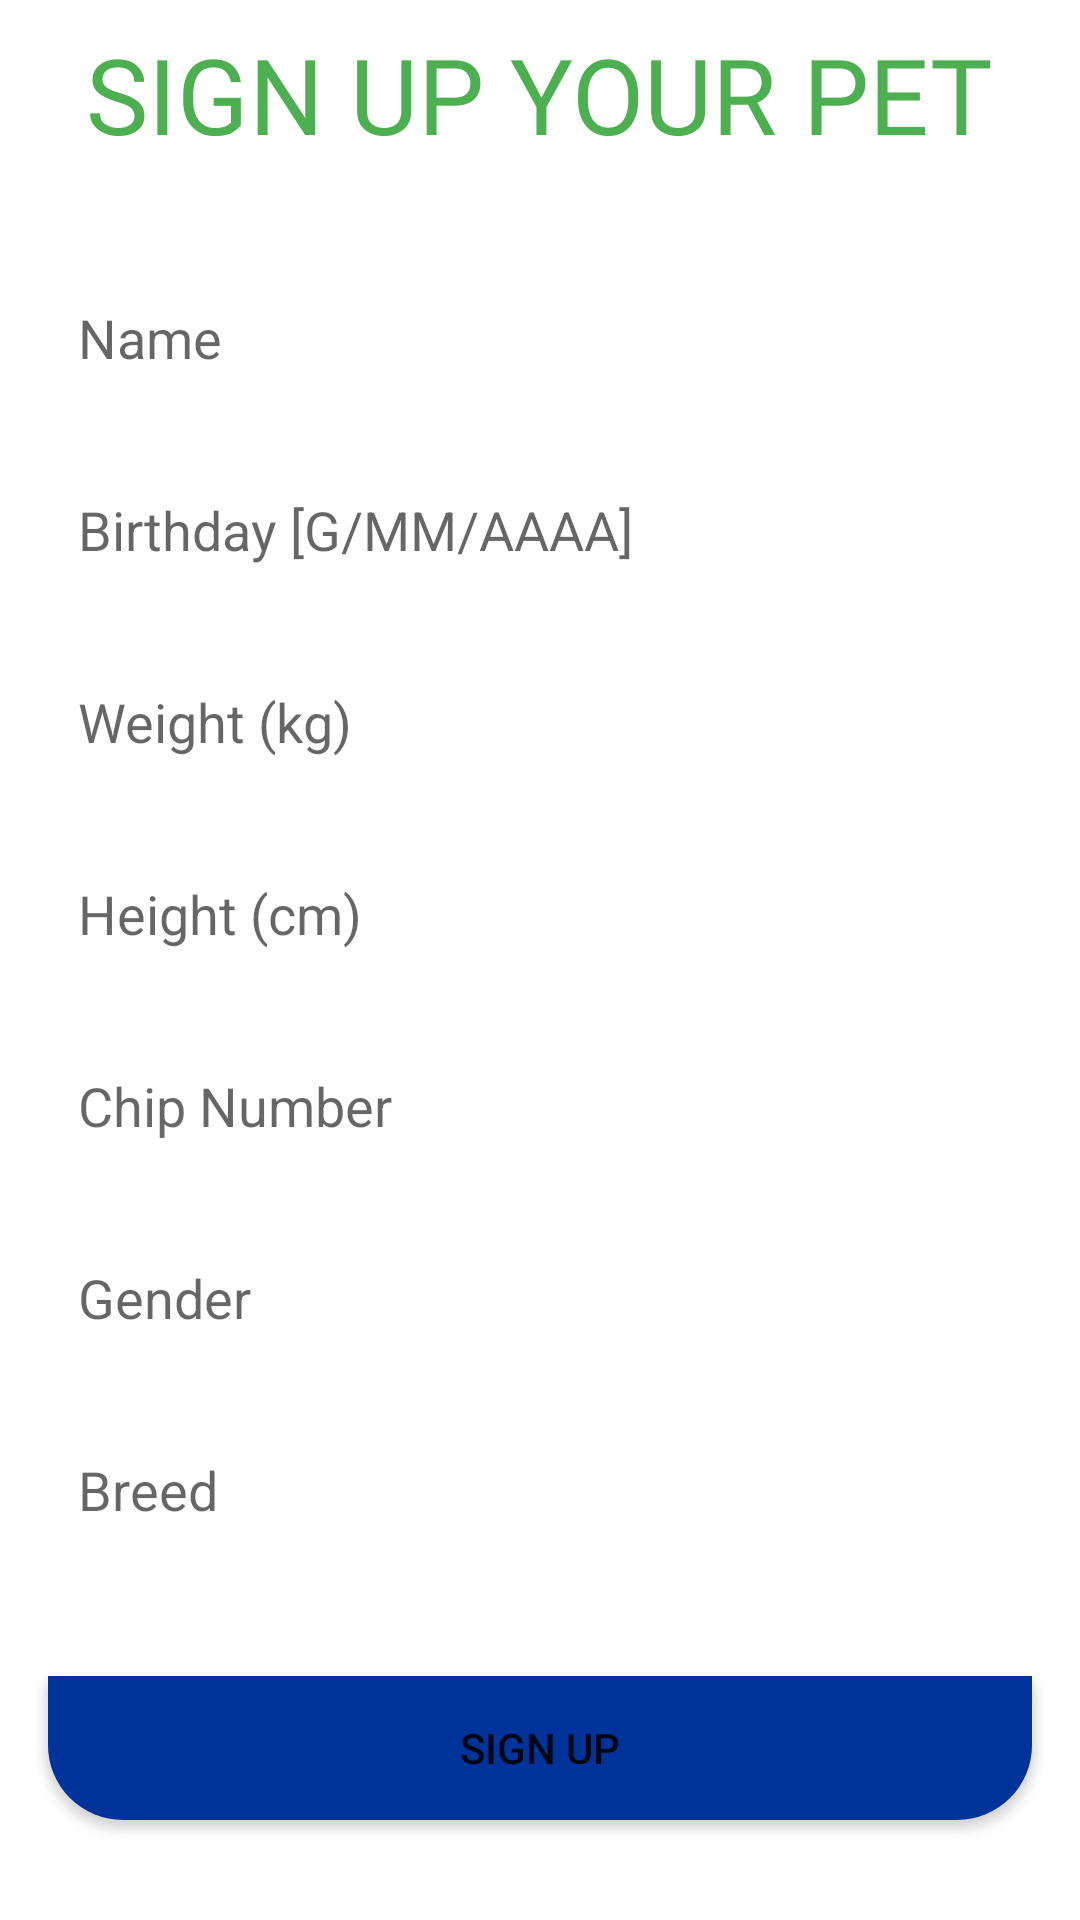

Reconstruct the res/layout file that produces this screen, plus the resources it refers to.
<!-- AndroidManifest.xml: application theme Theme.App -->
<!-- res/layout/fragment_signup_pet.xml -->
<?xml version="1.0" encoding="utf-8"?>
<RelativeLayout xmlns:android="http://schemas.android.com/apk/res/android"
    xmlns:tools="http://schemas.android.com/tools"
    android:layout_width="match_parent"
    android:layout_height="match_parent"
    android:background="@color/white"
    tools:context=".SignupPetFragment">

    <RelativeLayout
        android:id="@+id/rl"
        android:layout_width="match_parent"
        android:layout_height="wrap_content"
        android:layout_margin="8dp">

        <TextView
            android:id="@+id/tv_signuppet"
            android:layout_width="wrap_content"
            android:layout_height="wrap_content"
            android:layout_centerHorizontal="true"
            android:fontFamily="@font/aclonica"
            android:text="@string/sign_up_your_pet"
            android:textColor="@color/Green"
            android:textSize="35sp"
            tools:ignore="TextContrastCheck" />

    </RelativeLayout>

    <GridLayout
        android:id="@+id/grid_layout"
        android:layout_width="match_parent"
        android:layout_height="460dp"
        android:background="@drawable/countor_signuppet"
        android:backgroundTint="@color/Green"
        android:layout_margin="10dp"
        android:paddingTop="8dp"
        android:layout_below="@id/rl"
        android:columnCount="1"
        android:rowCount="7">

        <EditText
            android:id="@+id/et_name"
            android:layout_width="match_parent"
            android:layout_height="wrap_content"
            android:layout_margin="8dp"
            android:background="@drawable/tv_contour"
            android:backgroundTint="@color/white"
            android:hint="@string/name_pet"
            android:inputType="textPersonName"
            android:minHeight="48dp"
            android:paddingStart="8dp"
            android:paddingEnd="8dp"
            tools:ignore="TextContrastCheck" />

        <EditText
            android:id="@+id/et_birthday"
            android:layout_width="match_parent"
            android:layout_height="wrap_content"
            android:layout_margin="8dp"
            android:background="@drawable/tv_contour"
            android:backgroundTint="@color/white"
            android:hint="@string/birthday_g_mm_aaaa"
            android:focusable="false"
            android:focusableInTouchMode="false"
            android:minHeight="48dp"
            android:paddingStart="8dp"
            android:paddingEnd="8dp"
            tools:ignore="TextContrastCheck" />

        <EditText
            android:id="@+id/et_weight"
            android:layout_width="match_parent"
            android:layout_height="wrap_content"
            android:layout_margin="8dp"
            android:background="@drawable/tv_contour"
            android:backgroundTint="@color/white"
            android:hint="@string/weight_kg"
            android:inputType="numberDecimal"
            android:minHeight="48dp"
            android:paddingStart="8dp"
            android:paddingEnd="8dp"
            tools:ignore="TextContrastCheck" />

        <EditText
            android:id="@+id/et_height"
            android:layout_width="match_parent"
            android:layout_height="wrap_content"
            android:layout_margin="8dp"
            android:background="@drawable/tv_contour"
            android:backgroundTint="@color/white"
            android:hint="@string/height_cm"
            android:inputType="number"
            android:minHeight="48dp"
            android:paddingStart="8dp"
            android:paddingEnd="8dp"
            tools:ignore="TextContrastCheck" />

        <EditText
            android:id="@+id/et_chipnumber"
            android:layout_width="match_parent"
            android:layout_height="wrap_content"
            android:layout_margin="8dp"
            android:background="@drawable/tv_contour"
            android:backgroundTint="@color/white"
            android:hint="@string/chip_number"
            android:inputType="number"
            android:minHeight="48dp"
            android:paddingStart="8dp"
            android:paddingEnd="8dp"
            tools:ignore="TextContrastCheck" />

        <EditText
            android:id="@+id/et_gender"
            android:layout_width="match_parent"
            android:layout_height="wrap_content"
            android:layout_margin="8dp"
            android:background="@drawable/tv_contour"
            android:backgroundTint="@color/white"
            android:hint="@string/gender_pet"
            android:inputType="text"
            android:minHeight="48dp"
            android:paddingStart="8dp"
            android:paddingEnd="8dp"
            tools:ignore="TextContrastCheck" />

        <EditText
            android:id="@+id/et_breed"
            android:layout_width="match_parent"
            android:layout_height="wrap_content"
            android:layout_margin="8dp"
            android:background="@drawable/tv_contour"
            android:backgroundTint="@color/white"
            android:hint="@string/breed"
            android:inputType="text"
            android:minHeight="48dp"
            android:paddingStart="8dp"
            android:paddingEnd="8dp"
            tools:ignore="TextContrastCheck" />
    </GridLayout>

    <Button
        android:id="@+id/button_sign_pet"
        android:layout_width="match_parent"
        android:layout_height="wrap_content"
        android:layout_below="@+id/grid_layout"
        android:layout_marginStart="16dp"
        android:layout_marginTop="16dp"
        android:layout_marginEnd="16dp"
        android:layout_marginBottom="16dp"
        android:backgroundTint="@color/blue"
        android:background="@drawable/bot_radius"
        android:text="@string/sign_up" />

</RelativeLayout>
<!-- resources referenced by this layout -->
<resources>
  <color name="Green">#4CAF50</color>
  <color name="blue">#003399</color>
  <color name="white">#FFFFFFFF</color>
  <!-- drawable bot_radius (drawable) -->
  <?xml version="1.0" encoding="utf-8"?>
  <shape xmlns:android="http://schemas.android.com/apk/res/android">
      <solid android:color="@color/purple_200" />
      
      <corners android:topLeftRadius="0dp" android:topRightRadius="0dp"
          android:bottomLeftRadius="25dp" android:bottomRightRadius="25dp"/>
  </shape>
  <string name="birthday_g_mm_aaaa">Birthday [G/MM/AAAA]</string>
  <string name="breed">Breed</string>
  <string name="chip_number">Chip Number</string>
  <string name="gender_pet">Gender</string>
  <string name="height_cm">Height (cm)</string>
  <string name="name_pet">Name</string>
  <string name="sign_up">SIGN UP</string>
  <string name="sign_up_your_pet">SIGN UP YOUR PET</string>
  <string name="weight_kg">Weight (kg)</string>
  <style name="Theme.App" parent="Theme.MaterialComponents.DayNight.NoActionBar">
          
          <item name="colorPrimary">#4CAF50</item>
          <item name="colorPrimaryVariant">@color/purple_700</item>
          <item name="colorOnPrimary">@color/white</item>
          
          <item name="colorSecondary">@color/teal_200</item>
          <item name="colorSecondaryVariant">@color/teal_700</item>
          <item name="colorOnSecondary">@color/black</item>
          
          <item name="android:statusBarColor" tools:targetApi="l">?attr/colorPrimaryVariant</item>
          
      </style>
  <color name="purple_200">#FFBB86FC</color>
  <color name="purple_700">#FF3700B3</color>
  <color name="teal_200">#FF03DAC5</color>
  <color name="teal_700">#FF018786</color>
  <color name="black">#FF000000</color>
</resources>
